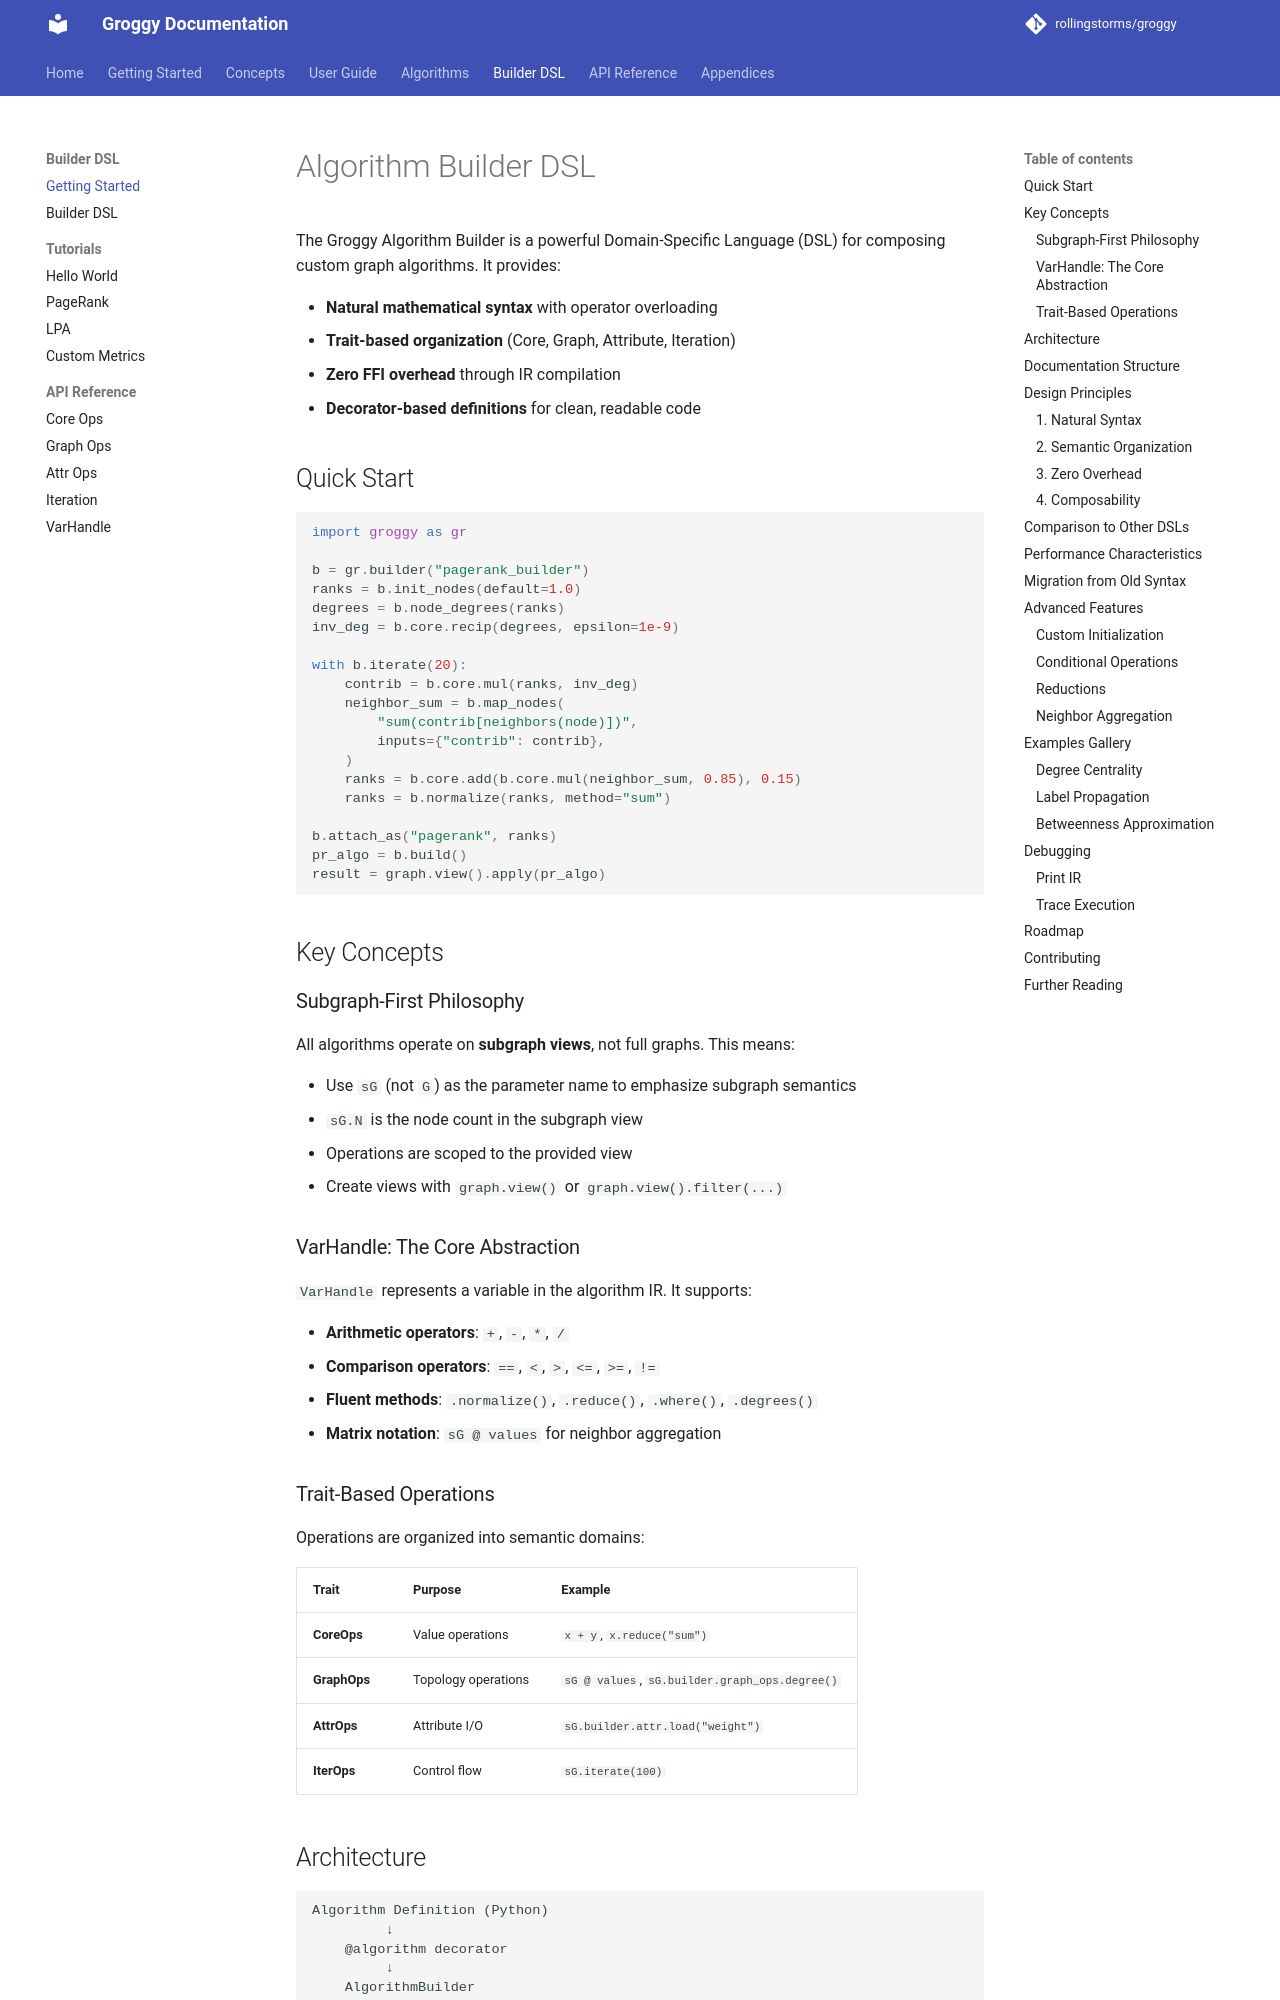

repository: rollingstorms/groggy · page: builder/index.html · generator: mkdocs

# Algorithm Builder DSL

The Groggy Algorithm Builder is a powerful Domain-Specific Language (DSL) for composing custom graph algorithms. It provides:

- **Natural mathematical syntax** with operator overloading
- **Trait-based organization** (Core, Graph, Attribute, Iteration)
- **Zero FFI overhead** through IR compilation
- **Decorator-based definitions** for clean, readable code

## Quick Start

```python
import groggy as gr

b = gr.builder("pagerank_builder")
ranks = b.init_nodes(default=1.0)
degrees = b.node_degrees(ranks)
inv_deg = b.core.recip(degrees, epsilon=1e-9)

with b.iterate(20):
    contrib = b.core.mul(ranks, inv_deg)
    neighbor_sum = b.map_nodes(
        "sum(contrib[neighbors(node)])",
        inputs={"contrib": contrib},
    )
    ranks = b.core.add(b.core.mul(neighbor_sum, 0.85), 0.15)
    ranks = b.normalize(ranks, method="sum")

b.attach_as("pagerank", ranks)
pr_algo = b.build()
result = graph.view().apply(pr_algo)
```

## Key Concepts

### Subgraph-First Philosophy

All algorithms operate on **subgraph views**, not full graphs. This means:

- Use `sG` (not `G`) as the parameter name to emphasize subgraph semantics
- `sG.N` is the node count in the subgraph view
- Operations are scoped to the provided view
- Create views with `graph.view()` or `graph.view().filter(...)`

### VarHandle: The Core Abstraction

`VarHandle` represents a variable in the algorithm IR. It supports:

- **Arithmetic operators**: `+`, `-`, `*`, `/`
- **Comparison operators**: `==`, `<`, `>`, `<=`, `>=`, `!=`
- **Fluent methods**: `.normalize()`, `.reduce()`, `.where()`, `.degrees()`
- **Matrix notation**: `sG @ values` for neighbor aggregation

### Trait-Based Operations

Operations are organized into semantic domains:

| Trait | Purpose | Example |
|-------|---------|---------|
| **CoreOps** | Value operations | `x + y`, `x.reduce("sum")` |
| **GraphOps** | Topology operations | `sG @ values`, `sG.builder.graph_ops.degree()` |
| **AttrOps** | Attribute I/O | `sG.builder.attr.load("weight")` |
| **IterOps** | Control flow | `sG.iterate(100)` |
